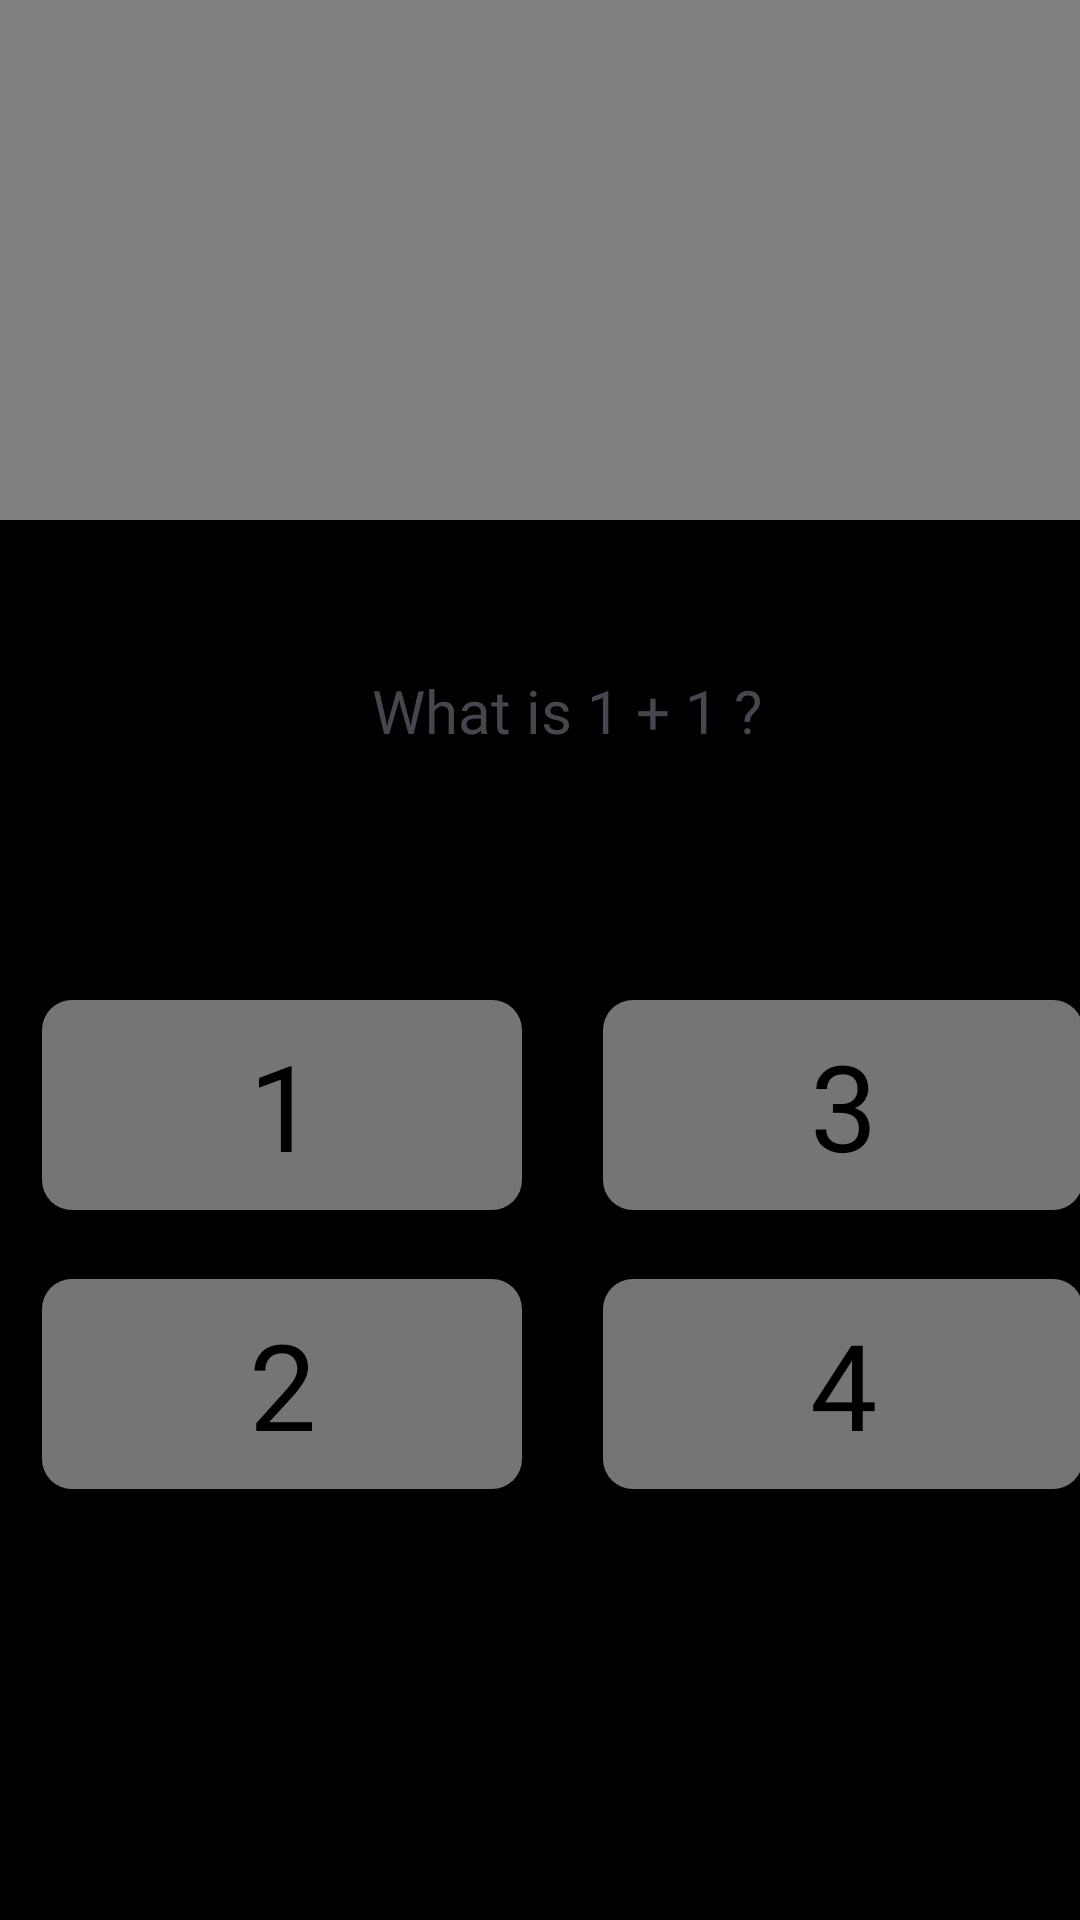

The Android layout XML behind this screen, and the referenced resources:
<!-- AndroidManifest.xml: application theme Theme.MiniMakers -->
<!-- res/layout/mm_math.xml -->
<?xml version="1.0" encoding="utf-8"?>
<androidx.constraintlayout.widget.ConstraintLayout xmlns:android="http://schemas.android.com/apk/res/android"
    xmlns:app="http://schemas.android.com/apk/res-auto"
    android:background="@color/black"
    android:layout_width="match_parent"
    android:layout_height="match_parent">

    <LinearLayout
        android:layout_width="410dp"
        android:layout_height="846dp"
        android:orientation="vertical"
        app:layout_constraintBottom_toBottomOf="parent"
        app:layout_constraintEnd_toEndOf="parent"
        app:layout_constraintHorizontal_bias="0.333"
        app:layout_constraintStart_toStartOf="parent"
        app:layout_constraintTop_toTopOf="parent"
        app:layout_constraintVertical_bias="1.0">

        <LinearLayout
            android:layout_width="match_parent"
            android:layout_height="129dp"
            android:orientation="vertical">

        </LinearLayout>
        <LinearLayout
            android:layout_width="match_parent"
            android:layout_height="250dp"
            android:orientation="vertical">

        <VideoView
            android:id="@+id/videoView"
            android:layout_width="wrap_content"
            android:layout_height="312dp" />
        </LinearLayout>

        <TextView
            android:id="@+id/textView7"
            android:layout_width="match_parent"
            android:layout_height="150dp"
            android:fontFamily="@font/game_font"
            android:padding="50dp"
            android:text="What is 1 + 1 ?"
            android:textAlignment="center"
            android:textSize="20dp" />

        <LinearLayout
            android:layout_width="match_parent"
            android:layout_height="197dp"
            android:orientation="horizontal">

            <LinearLayout
                android:layout_width="207dp"
                android:layout_height="223dp"
                android:orientation="vertical"
                android:paddingLeft="20dp">

                <LinearLayout
                    android:layout_width="182dp"
                    android:layout_height="93dp"
                    android:orientation="vertical"
                    android:padding="10dp">

                    <androidx.appcompat.widget.AppCompatButton
                        android:id="@+id/A"
                        style="@android:style/Widget.Button"
                        android:layout_width="160dp"
                        android:layout_height="70dp"
                        android:background="@drawable/button_color"
                        android:backgroundTint="#757575"
                        android:fontFamily="@font/game_font"
                        android:text="1"
                        android:textColor="@color/black"
                        android:textSize="40sp"
                        app:layout_constraintBottom_toBottomOf="parent"
                        app:layout_constraintEnd_toEndOf="parent"
                        app:layout_constraintHorizontal_bias="0.492"
                        app:layout_constraintStart_toStartOf="parent"
                        app:layout_constraintTop_toBottomOf="@+id/confpassword"
                        app:layout_constraintVertical_bias="0.267" />
                </LinearLayout>

                <LinearLayout
                    android:layout_width="182dp"
                    android:layout_height="93dp"
                    android:orientation="vertical"
                    android:padding="10dp">

                    <androidx.appcompat.widget.AppCompatButton
                        android:id="@+id/B"
                        style="@android:style/Widget.Button"
                        android:layout_width="160dp"
                        android:layout_height="70dp"
                        android:background="@drawable/button_color"
                        android:backgroundTint="#757575"
                        android:fontFamily="@font/game_font"
                        android:text="2"
                        android:textColor="@color/black"
                        android:textSize="40sp"
                        app:layout_constraintBottom_toBottomOf="parent"
                        app:layout_constraintEnd_toEndOf="parent"
                        app:layout_constraintHorizontal_bias="0.492"
                        app:layout_constraintStart_toStartOf="parent"
                        app:layout_constraintTop_toBottomOf="@+id/confpassword"
                        app:layout_constraintVertical_bias="0.267" />
                </LinearLayout>

            </LinearLayout>

            <LinearLayout
                android:layout_width="213dp"
                android:layout_height="222dp"
                android:orientation="vertical">

                <LinearLayout
                    android:layout_width="182dp"
                    android:layout_height="93dp"
                    android:orientation="vertical"
                    android:padding="10dp">

                    <androidx.appcompat.widget.AppCompatButton
                        android:id="@+id/C"
                        style="@android:style/Widget.Button"
                        android:layout_width="160dp"
                        android:layout_height="70dp"
                        android:background="@drawable/button_color"
                        android:backgroundTint="#757575"
                        android:fontFamily="@font/game_font"
                        android:text="3"
                        android:textColor="@color/black"
                        android:textSize="40sp"
                        app:layout_constraintBottom_toBottomOf="parent"
                        app:layout_constraintEnd_toEndOf="parent"
                        app:layout_constraintHorizontal_bias="0.492"
                        app:layout_constraintStart_toStartOf="parent"
                        app:layout_constraintTop_toBottomOf="@+id/confpassword"
                        app:layout_constraintVertical_bias="0.267" />
                </LinearLayout>

                <LinearLayout
                    android:layout_width="182dp"
                    android:layout_height="93dp"
                    android:orientation="vertical"
                    android:padding="10dp">

                    <androidx.appcompat.widget.AppCompatButton
                        android:id="@+id/D"
                        style="@android:style/Widget.Button"
                        android:layout_width="160dp"
                        android:layout_height="70dp"
                        android:background="@drawable/button_color"
                        android:backgroundTint="#757575"
                        android:fontFamily="@font/game_font"
                        android:text="4"
                        android:textColor="@color/black"
                        android:textSize="40sp"
                        app:layout_constraintBottom_toBottomOf="parent"
                        app:layout_constraintEnd_toEndOf="parent"
                        app:layout_constraintHorizontal_bias="0.492"
                        app:layout_constraintStart_toStartOf="parent"
                        app:layout_constraintTop_toBottomOf="@+id/confpassword"
                        app:layout_constraintVertical_bias="0.267" />
                </LinearLayout>
            </LinearLayout>

        </LinearLayout>

    </LinearLayout>
</androidx.constraintlayout.widget.ConstraintLayout>
<!-- resources referenced by this layout -->
<resources>
  <color name="black">#FF000000</color>
  <!-- drawable button_color (drawable) -->
  <?xml version="1.0" encoding="utf-8"?>
  <selector xmlns:android="http://schemas.android.com/apk/res/android">
      <item>
          <shape android:shape="rectangle">
              <corners android:radius="10dp"></corners>
              <solid android:color="#2196F3"></solid>
          </shape>
      </item>
  </selector>
  <style name="Theme.MiniMakers" parent="Base.Theme.MiniMakers" />
  <style name="Base.Theme.MiniMakers" parent="Theme.Material3.DayNight.NoActionBar">
          
          
      </style>
</resources>
